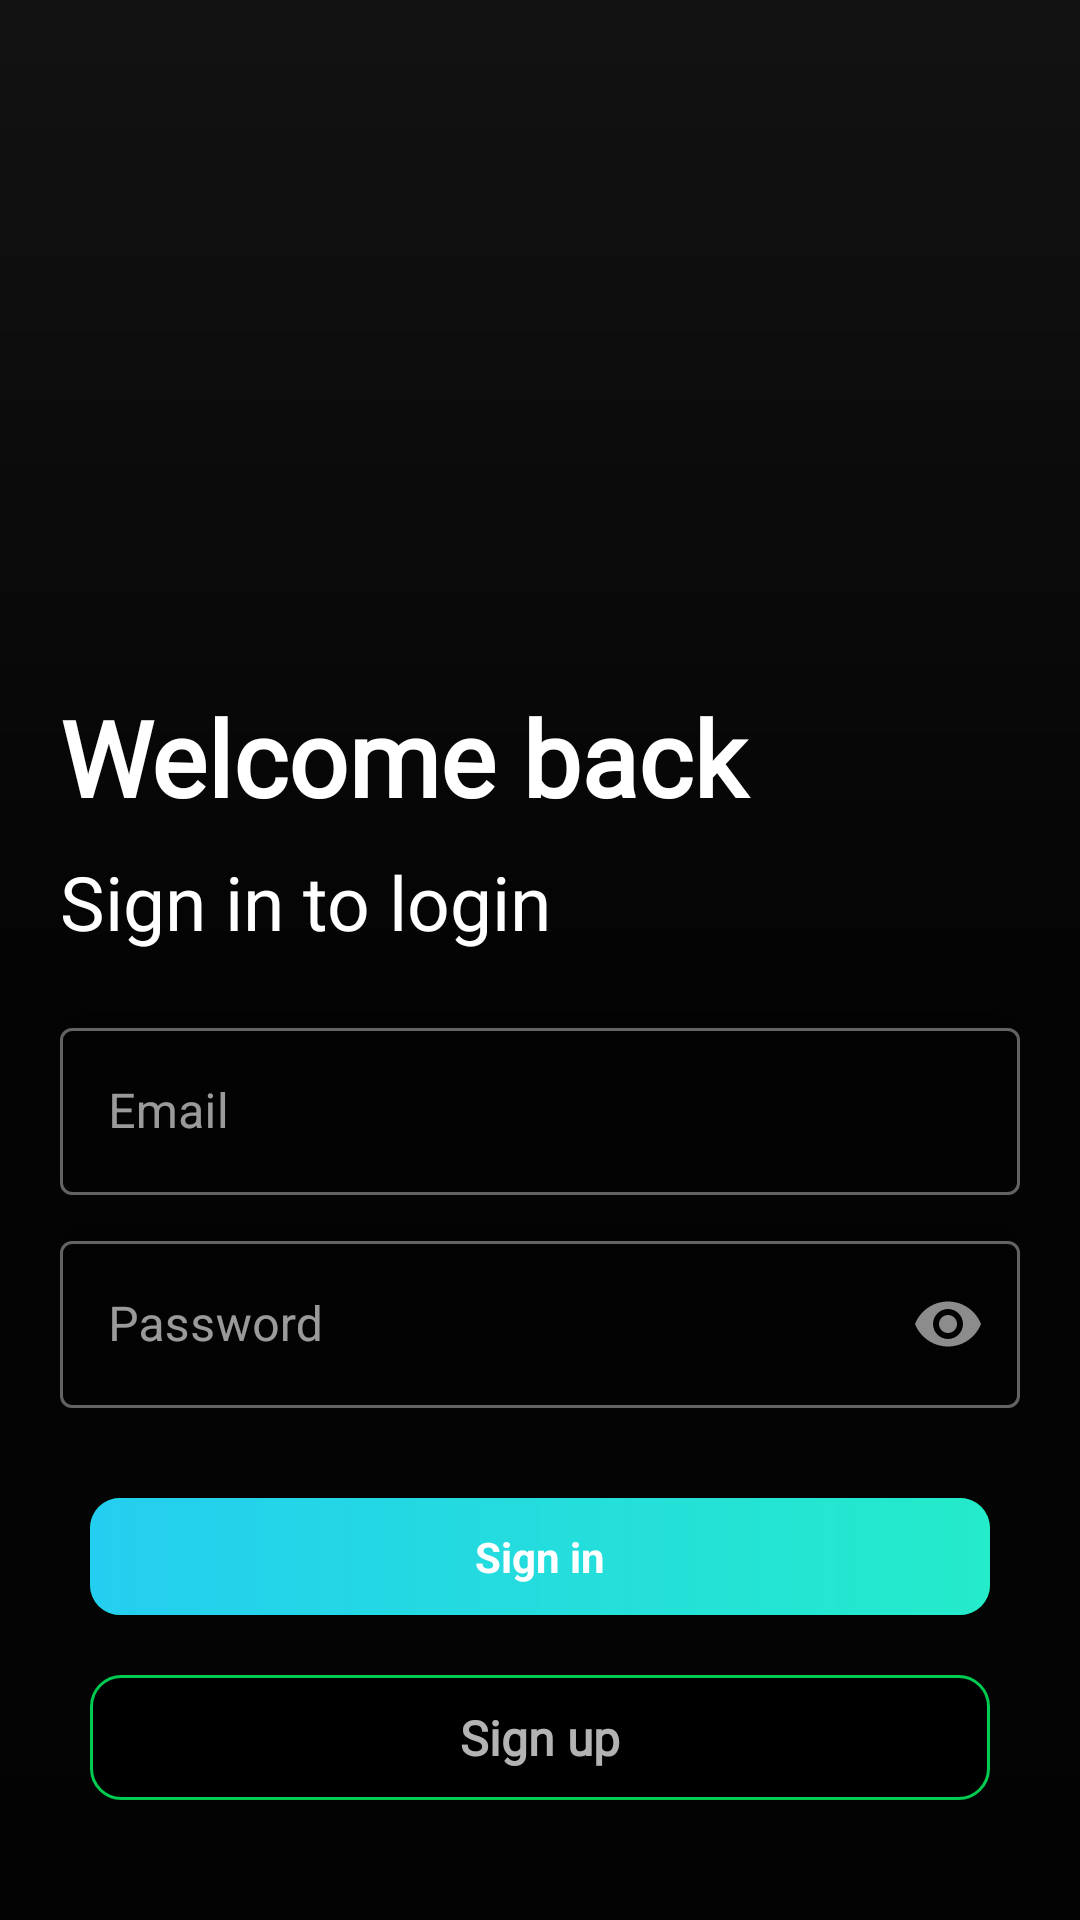

This screen was rendered from an Android layout file. Write that file and the resources it references.
<!-- AndroidManifest.xml: application theme Theme.MusicApp -->
<!-- res/layout/activity_login_srcreen.xml -->
<?xml version="1.0" encoding="utf-8"?>
<androidx.constraintlayout.widget.ConstraintLayout xmlns:android="http://schemas.android.com/apk/res/android"
    xmlns:app="http://schemas.android.com/apk/res-auto"
    xmlns:tools="http://schemas.android.com/tools"
    android:layout_width="match_parent"
    android:layout_height="match_parent"
    tools:context=".LoginSrcreen"
    >
    <ImageView
        android:layout_width="match_parent"
        android:layout_height="match_parent"
        android:src="@drawable/bg_login"
        android:scaleType="centerCrop"/>
    <View
        android:layout_width="match_parent"
        android:layout_height="match_parent"
        android:background="@drawable/background_login_screen"/>
    <TextView
        android:id="@+id/welcome_tile"
        android:layout_width="match_parent"
        android:layout_height="wrap_content"
        android:text="Welcome back"
        android:textColor="@color/white"
        android:textStyle="bold"
        android:textSize="35sp"
        android:layout_marginHorizontal="20dp"
        app:layout_constraintBottom_toTopOf="@id/signin_tile"
        android:layout_marginBottom="8dp"
        android:fontFamily="@font/afacad_bold"/>
    <TextView
        android:id="@+id/signin_tile"
        android:layout_width="match_parent"
        android:layout_height="wrap_content"
        android:text="Sign in to login"
        android:textColor="@color/white"
        android:textSize="25sp"
        android:layout_marginHorizontal="20dp"
        app:layout_constraintBottom_toTopOf="@id/emailContainer"
        android:layout_marginBottom="20dp"
        android:fontFamily="@font/afacad_bold"/>
    <com.google.android.material.textfield.TextInputLayout
        android:id="@+id/emailContainer"
        android:layout_marginTop="20dp"
        style="@style/Widget.MaterialComponents.TextInputLayout.OutlinedBox"
        android:layout_width="match_parent"
        android:layout_height="wrap_content"
        app:layout_constraintBottom_toTopOf="@id/passContainer"
        android:background="@drawable/background_for_input"
        android:layout_marginHorizontal="20dp"
        android:layout_marginBottom="10dp"
       >
        <com.google.android.material.textfield.TextInputEditText
            android:id="@+id/emailEditText"
            android:layout_width="match_parent"
            android:layout_height="wrap_content"
            android:hint="Email"
            android:inputType="textEmailAddress"
            android:lines="1" />
    </com.google.android.material.textfield.TextInputLayout>
    <com.google.android.material.textfield.TextInputLayout
        android:id="@+id/passContainer"
        android:layout_marginTop="20dp"
        style="@style/Widget.MaterialComponents.TextInputLayout.OutlinedBox"
        android:layout_width="match_parent"
        android:layout_height="wrap_content"
        app:layout_constraintBottom_toTopOf="@id/login_btn"
        android:background="@drawable/background_for_input"
        android:layout_marginHorizontal="20dp"
        android:layout_marginBottom="30dp"
        app:passwordToggleEnabled="true">
        <com.google.android.material.textfield.TextInputEditText
            android:id="@+id/passEditText"
            android:layout_width="match_parent"
            android:layout_height="wrap_content"
            android:hint="Password"
            android:inputType="textPassword"
            android:lines="1" />
    </com.google.android.material.textfield.TextInputLayout>
    <androidx.cardview.widget.CardView
        android:id="@+id/login_btn"
        android:layout_width="match_parent"
        android:layout_height="wrap_content"
        android:backgroundTint="@color/primary_color"
        android:layout_marginHorizontal="30dp"
        app:cardCornerRadius="10dp"
        app:layout_constraintBottom_toTopOf="@id/signup"
        android:layout_marginBottom="20dp"
        >
        <RelativeLayout
            android:layout_width="match_parent"
            android:layout_height="match_parent"
            android:background="@drawable/gradient_background"
            android:padding="10dp"
            >

            <ProgressBar
                android:id="@+id/progessBar"
                android:layout_width="18dp"
                android:layout_height="18dp"
                android:layout_centerInParent="true"
                android:clipChildren="false"
                android:indeterminateTint="@color/white"
                android:visibility="gone"
                />
            <TextView
                android:id="@+id/signInTitle"
                android:layout_width="match_parent"
                android:layout_height="wrap_content"
                android:text="Sign in"
                android:textColor="@color/white"
                android:textStyle="bold"
                android:textSize="14sp"
                android:gravity="center"
                android:visibility="visible"
                android:layout_centerVertical="true"

                />
        </RelativeLayout>
    </androidx.cardview.widget.CardView>
    <TextView
        android:id="@+id/signup"
        android:layout_width="match_parent"
        android:layout_height="wrap_content"
        app:layout_constraintBottom_toBottomOf="parent"
        android:background="@drawable/background_for_signup"
        android:layout_marginBottom="40dp"
        android:text="Sign up"
        android:gravity="center"
        android:paddingVertical="10dp"
        android:textStyle="bold"
        android:textSize="16sp"
        android:textAllCaps="false"
        android:layout_marginHorizontal="30dp"
        android:fontFamily="@font/afacad_bold"
        />


</androidx.constraintlayout.widget.ConstraintLayout>
<!-- resources referenced by this layout -->
<resources>
  <color name="primary_color">#00CB51</color>
  <color name="white">#FFFFFFFF</color>
  <!-- drawable background_for_input (drawable) -->
  <?xml version="1.0" encoding="utf-8"?>
  <shape xmlns:android="http://schemas.android.com/apk/res/android"
      android:shape="rectangle">
      <solid android:color="#50000000"/>
      <corners android:radius="10dp"/>
  
  </shape>
  <!-- drawable background_for_signup (drawable) -->
  <?xml version="1.0" encoding="utf-8"?>
  <shape xmlns:android="http://schemas.android.com/apk/res/android"
      android:shape="rectangle">
      <solid android:color="@color/black"/>
      <corners android:radius="10dp"/>
      <stroke android:width="1dp" android:color="@color/primary_color"/>
  </shape>
  <!-- drawable background_login_screen (drawable) -->
  <?xml version="1.0" encoding="utf-8"?>
  <shape xmlns:android="http://schemas.android.com/apk/res/android"
      android:shape="rectangle">
      <gradient
          android:angle="90"
          android:centerColor="#CC000000"
          android:endColor="#00ff0000"
         android:startColor="#D6000000"
          />
  </shape>
  <!-- drawable gradient_background (drawable) -->
  <?xml version="1.0" encoding="utf-8"?>
  <shape xmlns:android="http://schemas.android.com/apk/res/android" >
      <gradient
          android:type="linear"
          android:angle="0"
          android:startColor="#24CEF0"
          android:endColor="#24EBCA">
  
      </gradient>
  </shape>
  <style name="Theme.MusicApp" parent="Theme.MaterialComponents.NoActionBar">
          
          <item name="colorPrimary">@color/primary_color</item>
          <item name="colorPrimaryVariant">@color/primary_color</item>
          <item name="colorOnPrimary">@color/white</item>
          
          <item name="colorSecondary">@color/teal_200</item>
          <item name="colorSecondaryVariant">@color/teal_700</item>
          <item name="colorOnSecondary">@color/black</item>
          
          <item name="android:statusBarColor">?attr/colorPrimaryVariant</item>
          
      </style>
  <color name="black">#FF000000</color>
  <color name="teal_200">#FF03DAC5</color>
  <color name="teal_700">#FF018786</color>
</resources>
